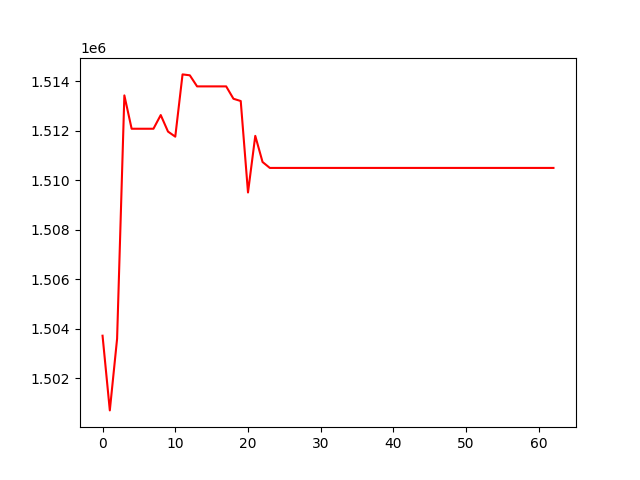

Source data for this figure (header and first rows):
, 0
0, 1503718
1, 1500700
2, 1503594
3, 1513429
4, 1512082
5, 1512082
6, 1512082
7, 1512082
8, 1512635
9, 1511967
10, 1511762
11, 1514278
12, 1514241
13, 1513793
14, 1513793
15, 1513793
16, 1513793
17, 1513793
18, 1513293
19, 1513202
20, 1509506
21, 1511794
22, 1510738
23, 1510498
24, 1510498
25, 1510498
26, 1510498
27, 1510498
28, 1510498
29, 1510498
30, 1510498
31, 1510498
32, 1510498
33, 1510498
34, 1510498
35, 1510498
36, 1510498
37, 1510498
38, 1510498
39, 1510498
40, 1510498
41, 1510498
42, 1510498
43, 1510498
44, 1510498
45, 1510498
46, 1510498
47, 1510498
48, 1510498
49, 1510498
50, 1510498
51, 1510498
52, 1510498
53, 1510498
54, 1510498
55, 1510498
56, 1510498
57, 1510498
58, 1510498
59, 1510498
... 3 more rows
